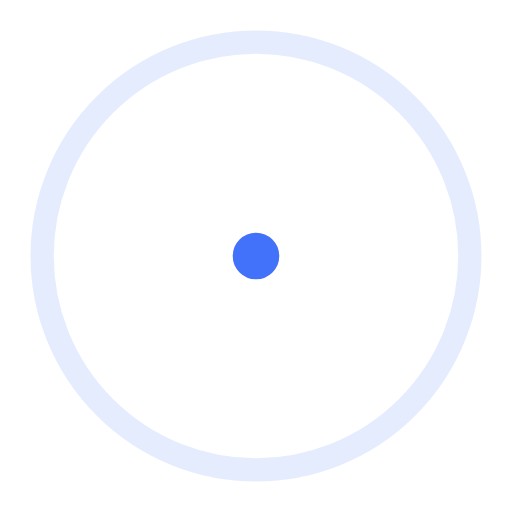
t = 0.00 s
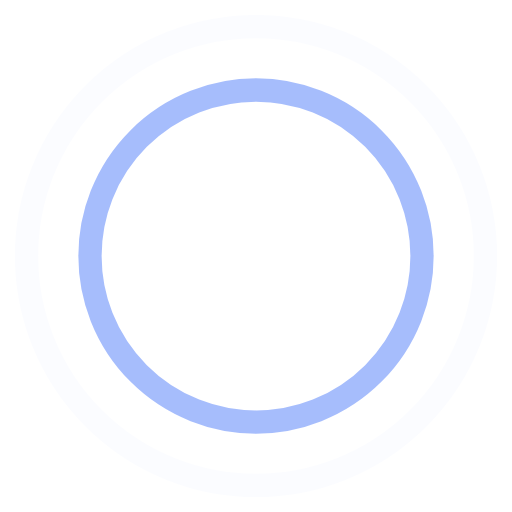
t = 0.45 s
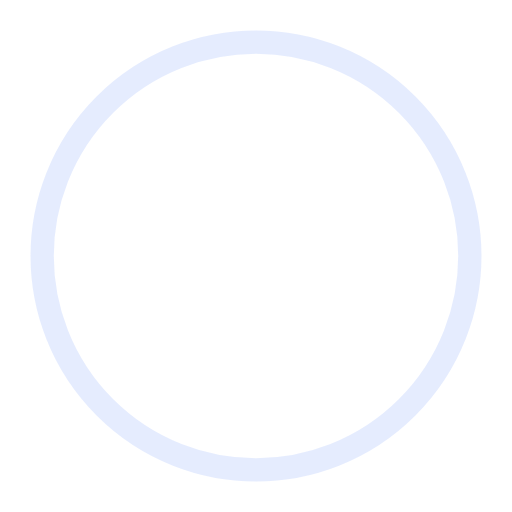
t = 0.90 s
t = 1.35 s: frame unchanged from t = 0.45 s, image omitted

The animated SVG that drew these frames (rendered in a browser with its animation timeline set to each time). Animation: 4 SMIL elements (animate=4); one cycle of 1.80 s, repeats indefinitely.

<!-- By Sam Herbert (@sherb), for everyone. More @ http://goo.gl/7AJzbL -->
<svg width="44" height="44" viewBox="0 0 44 44" xmlns="http://www.w3.org/2000/svg" stroke="#4172f9">
    <g fill="none" fill-rule="evenodd" stroke-width="2">
        <circle cx="22" cy="22" r="1">
            <animate attributeName="r"
                begin="0s" dur="1.8s"
                values="1; 20"
                calcMode="spline"
                keyTimes="0; 1"
                keySplines="0.165, 0.84, 0.44, 1"
                repeatCount="indefinite" />
            <animate attributeName="stroke-opacity"
                begin="0s" dur="1.8s"
                values="1; 0"
                calcMode="spline"
                keyTimes="0; 1"
                keySplines="0.3, 0.61, 0.355, 1"
                repeatCount="indefinite" />
        </circle>
        <circle cx="22" cy="22" r="1">
            <animate attributeName="r"
                begin="-0.9s" dur="1.8s"
                values="1; 20"
                calcMode="spline"
                keyTimes="0; 1"
                keySplines="0.165, 0.84, 0.44, 1"
                repeatCount="indefinite" />
            <animate attributeName="stroke-opacity"
                begin="-0.9s" dur="1.8s"
                values="1; 0"
                calcMode="spline"
                keyTimes="0; 1"
                keySplines="0.3, 0.61, 0.355, 1"
                repeatCount="indefinite" />
        </circle>
    </g>
</svg>